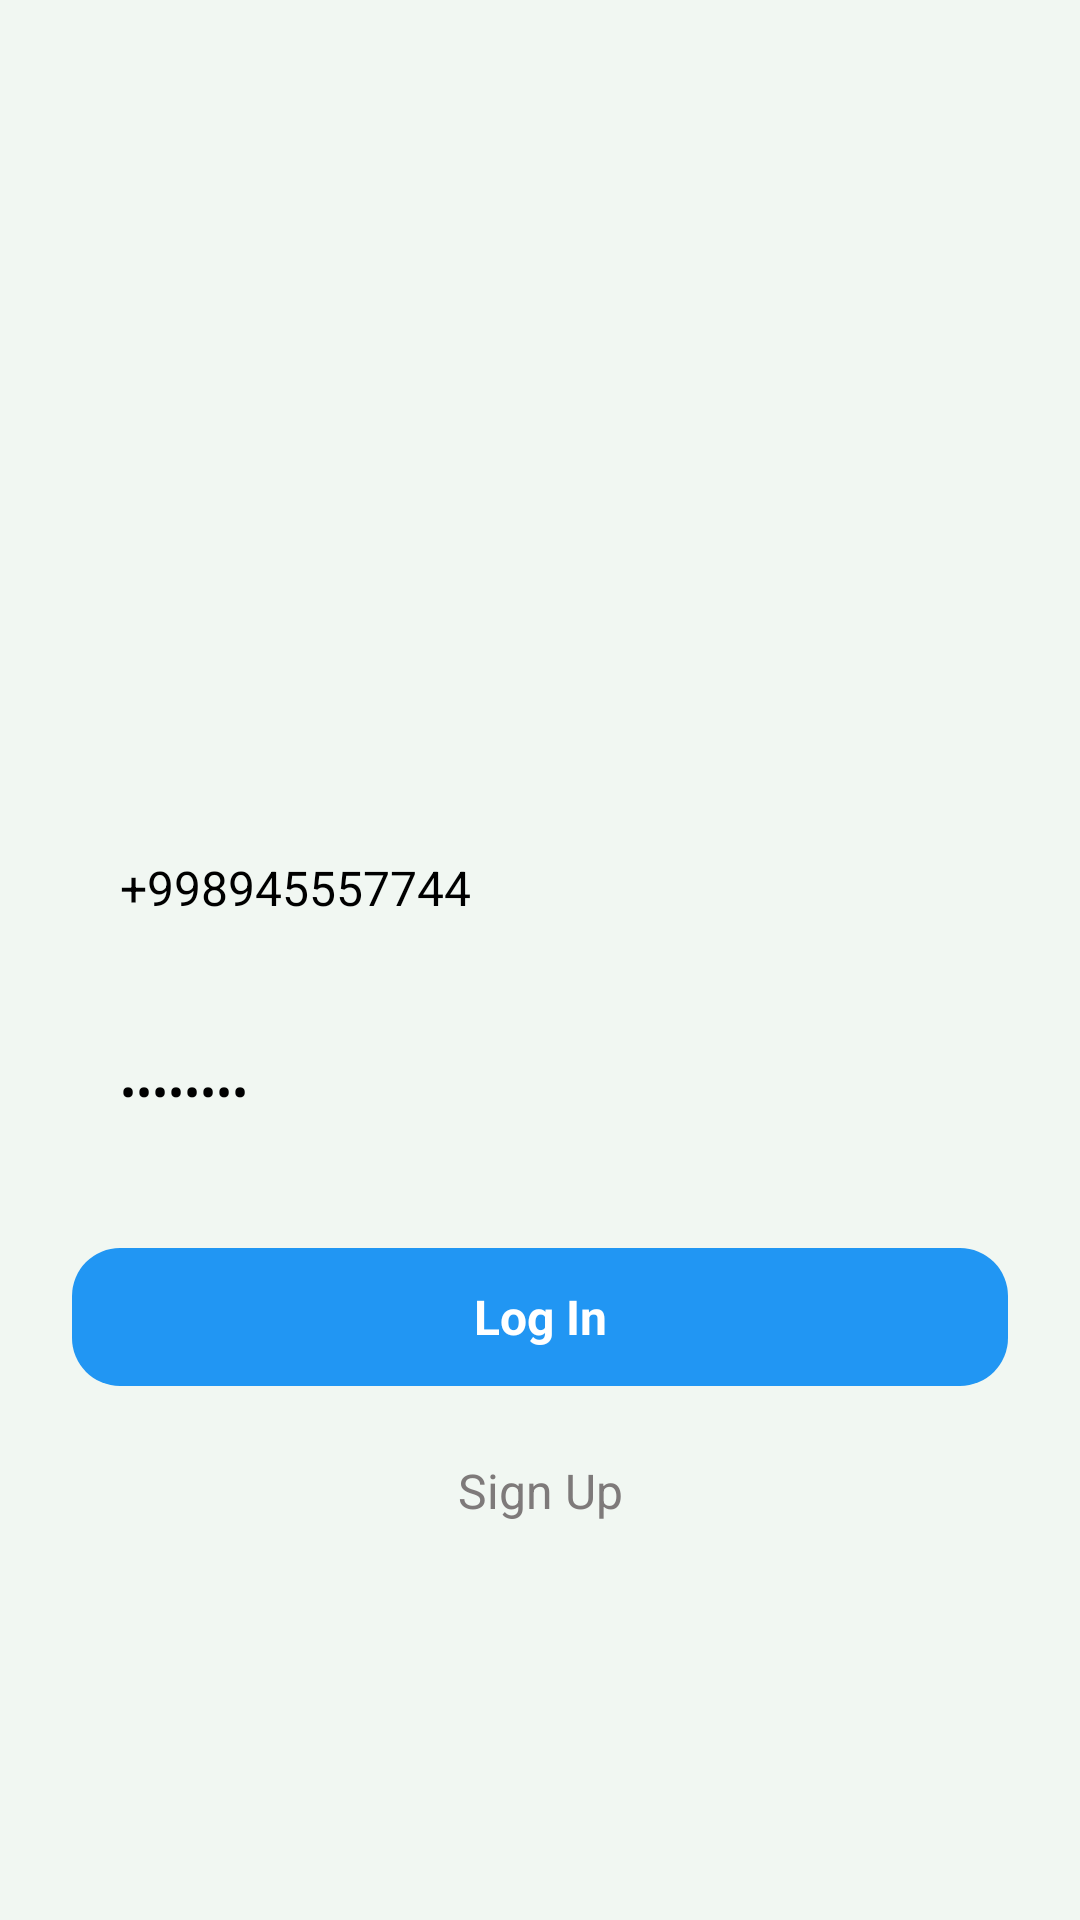

The Android layout XML behind this screen, and the referenced resources:
<!-- AndroidManifest.xml: application theme Theme.ContactOnOff -->
<!-- res/layout/screen_login.xml -->
<?xml version="1.0" encoding="utf-8"?>
<androidx.constraintlayout.widget.ConstraintLayout xmlns:android="http://schemas.android.com/apk/res/android"
    xmlns:tools="http://schemas.android.com/tools"
    android:layout_width="match_parent"
    android:layout_height="match_parent"
    android:background="#0D00FF10"
    xmlns:app="http://schemas.android.com/apk/res-auto">


    <EditText
        android:id="@+id/et_phone"
        android:layout_width="match_parent"
        android:layout_height="56dp"
        android:layout_marginHorizontal="24dp"
        android:background="@drawable/bg_contact"
        android:hint="@string/phone_number"
        android:inputType="phone"
        android:paddingHorizontal="16dp"
        android:text="+998945557744"
        android:textColor="@color/black"
        android:textSize="16sp"
        app:layout_constraintBottom_toBottomOf="parent"
        app:layout_constraintTop_toTopOf="parent"
        app:layout_constraintVertical_bias="0.459"
        tools:layout_editor_absoluteX="24dp" />

    <EditText
        android:id="@+id/et_password"
        android:layout_width="match_parent"
        android:layout_height="56dp"
        android:background="@drawable/bg_contact"
        android:layout_marginHorizontal="24dp"
        app:layout_constraintTop_toBottomOf="@id/et_phone"
        android:paddingHorizontal="16dp"
        android:textSize="16sp"
        android:hint="@string/password"
        android:textColor="@color/black"
        android:inputType="numberPassword"
        android:layout_marginTop="12dp"
        android:text="20022002"
        />


    <TextView
        android:id="@+id/btn_login"
        android:layout_width="match_parent"
        android:layout_height="46dp"
        android:text="@string/log_in"
        android:background="@drawable/bg_main_button"
        app:layout_constraintTop_toBottomOf="@id/et_password"
        android:textColor="@color/white"
        android:textSize="16sp"
        android:gravity="center"
        android:layout_marginHorizontal="24dp"
        android:layout_marginTop="24dp"
        android:textStyle="bold"
        android:clickable="true"
        android:focusable="true"
        />

    <TextView
        android:id="@+id/btn_sign_up"
        android:layout_width="wrap_content"
        android:layout_height="wrap_content"
        android:text="@string/sign_up"
        app:layout_constraintTop_toBottomOf="@id/btn_login"
        app:layout_constraintStart_toStartOf="parent"
        app:layout_constraintEnd_toEndOf="parent"
        android:textSize="16sp"
        android:layout_marginTop="24dp"
        android:textColor="#7E7A7A"
        />

</androidx.constraintlayout.widget.ConstraintLayout>
<!-- resources referenced by this layout -->
<resources>
  <color name="black">#FF000000</color>
  <color name="white">#FFFFFFFF</color>
  <!-- drawable bg_main_button (drawable) -->
  <?xml version="1.0" encoding="utf-8"?>
  <selector xmlns:android="http://schemas.android.com/apk/res/android">
  
      <item android:state_enabled="true">
          <shape>
              <solid android:color="#2196F3" />
              <corners android:radius="16dp" />
          </shape>
      </item>
  
      <item android:state_enabled="false">
          <shape>
              <solid android:color="#CC79B3E1" />
              <corners android:radius="16dp" />
          </shape>
      </item>
  
  </selector>
  <string name="log_in">Log In</string>
  <string name="password">Password</string>
  <string name="phone_number">Phone number</string>
  <string name="sign_up">Sign Up</string>
  <style name="Theme.ContactOnOff" parent="Base.Theme.ContactOnOff" />
  <style name="Base.Theme.ContactOnOff" parent="Theme.Material3.DayNight.NoActionBar">
          
          
      </style>
</resources>
